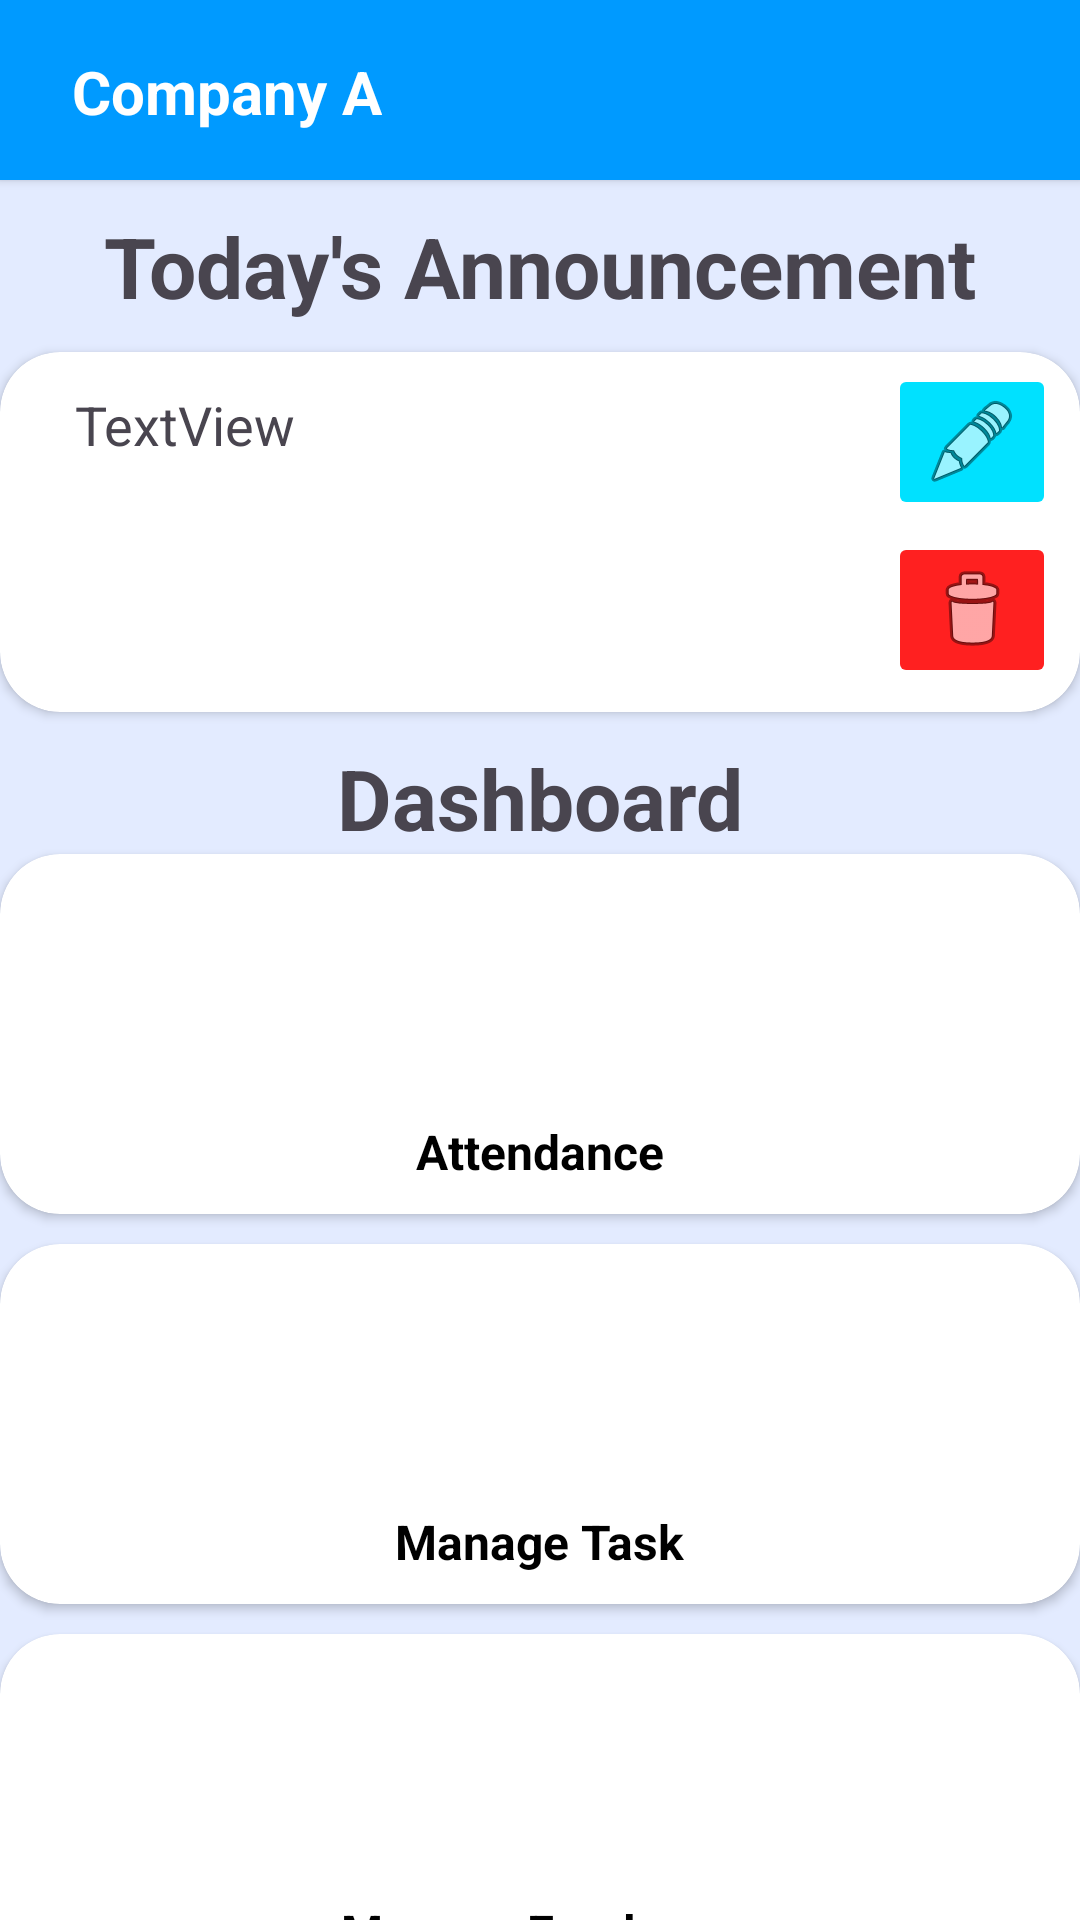

Write the Android layout XML for this screen, with the resource values it uses.
<!-- AndroidManifest.xml: application theme Theme.Code -->
<!-- res/layout/fragment_company_dashboard.xml -->
<?xml version="1.0" encoding="utf-8"?>
<FrameLayout xmlns:android="http://schemas.android.com/apk/res/android"
    xmlns:app="http://schemas.android.com/apk/res-auto"
    xmlns:tools="http://schemas.android.com/tools"
    android:layout_width="match_parent"
    android:layout_height="match_parent"
    tools:context=".CompanyDashboard.CompanyDashboardFragment">

    <androidx.constraintlayout.widget.ConstraintLayout
        android:layout_width="match_parent"
        android:layout_height="match_parent"
        android:background="#E3EBFF">

        <androidx.cardview.widget.CardView
            android:id="@+id/cardView4"
            android:layout_width="0dp"
            android:layout_height="60dp"
            android:backgroundTint="#009AFF"
            app:cardCornerRadius="0dp"
            app:layout_constraintEnd_toEndOf="parent"
            app:layout_constraintStart_toStartOf="parent"
            app:layout_constraintTop_toTopOf="parent">

            <androidx.constraintlayout.widget.ConstraintLayout
                android:layout_width="match_parent"
                android:layout_height="match_parent">

                <TextView
                    android:id="@+id/tv_company_companyDashboard"
                    android:layout_width="wrap_content"
                    android:layout_height="wrap_content"
                    android:layout_marginStart="24dp"
                    android:text="Company A"
                    android:textColor="#FFFFFF"
                    android:textSize="20sp"
                    android:textStyle="bold"
                    app:layout_constraintBottom_toBottomOf="parent"
                    app:layout_constraintStart_toStartOf="parent"
                    app:layout_constraintTop_toTopOf="parent"
                    app:layout_constraintVertical_bias="0.515" />
            </androidx.constraintlayout.widget.ConstraintLayout>
        </androidx.cardview.widget.CardView>

        <androidx.cardview.widget.CardView
            android:id="@+id/card_attendance"
            android:layout_width="360dp"
            android:layout_height="120dp"
            app:cardCornerRadius="20dp"
            app:layout_constraintEnd_toEndOf="parent"
            app:layout_constraintStart_toStartOf="parent"
            app:layout_constraintTop_toBottomOf="@+id/textView10">

            <androidx.constraintlayout.widget.ConstraintLayout
                android:layout_width="match_parent"
                android:layout_height="match_parent">

                <TextView
                    android:id="@+id/textView11"
                    android:layout_width="wrap_content"
                    android:layout_height="wrap_content"
                    android:layout_marginBottom="10dp"
                    android:text="Attendance"
                    android:textColor="#000000"
                    android:textSize="16sp"
                    android:textStyle="bold"
                    app:layout_constraintBottom_toBottomOf="parent"
                    app:layout_constraintEnd_toEndOf="parent"
                    app:layout_constraintStart_toStartOf="parent" />
            </androidx.constraintlayout.widget.ConstraintLayout>
        </androidx.cardview.widget.CardView>

        <androidx.cardview.widget.CardView
            android:id="@+id/card_task"
            android:layout_width="360dp"
            android:layout_height="120dp"
            android:layout_marginTop="10dp"
            app:cardCornerRadius="20dp"
            app:layout_constraintEnd_toEndOf="parent"
            app:layout_constraintStart_toStartOf="parent"
            app:layout_constraintTop_toBottomOf="@+id/card_attendance">

            <androidx.constraintlayout.widget.ConstraintLayout
                android:layout_width="match_parent"
                android:layout_height="match_parent">

                <TextView
                    android:id="@+id/textView12"
                    android:layout_width="wrap_content"
                    android:layout_height="wrap_content"
                    android:layout_marginBottom="10dp"
                    android:text="Manage Task"
                    android:textColor="#000000"
                    android:textSize="16sp"
                    android:textStyle="bold"
                    app:layout_constraintBottom_toBottomOf="parent"
                    app:layout_constraintEnd_toEndOf="parent"
                    app:layout_constraintStart_toStartOf="parent" />
            </androidx.constraintlayout.widget.ConstraintLayout>
        </androidx.cardview.widget.CardView>

        <androidx.cardview.widget.CardView
            android:id="@+id/card_employee"
            android:layout_width="360dp"
            android:layout_height="120dp"
            android:layout_marginTop="10dp"
            app:cardCornerRadius="20dp"
            app:layout_constraintEnd_toEndOf="parent"
            app:layout_constraintStart_toStartOf="parent"
            app:layout_constraintTop_toBottomOf="@+id/card_task">

            <androidx.constraintlayout.widget.ConstraintLayout
                android:layout_width="match_parent"
                android:layout_height="match_parent">

                <TextView
                    android:id="@+id/textView13"
                    android:layout_width="wrap_content"
                    android:layout_height="wrap_content"
                    android:layout_marginBottom="10dp"
                    android:text="Manage Employee"
                    android:textColor="#000000"
                    android:textSize="16sp"
                    android:textStyle="bold"
                    app:layout_constraintBottom_toBottomOf="parent"
                    app:layout_constraintEnd_toEndOf="parent"
                    app:layout_constraintStart_toStartOf="parent" />
            </androidx.constraintlayout.widget.ConstraintLayout>
        </androidx.cardview.widget.CardView>

        <androidx.cardview.widget.CardView
            android:id="@+id/card_announcement"
            android:layout_width="360dp"
            android:layout_height="120dp"
            android:layout_marginStart="20dp"
            android:layout_marginTop="10dp"
            android:layout_marginEnd="20dp"
            app:cardCornerRadius="20dp"
            app:layout_constraintEnd_toEndOf="parent"
            app:layout_constraintHorizontal_bias="0.515"
            app:layout_constraintStart_toStartOf="parent"
            app:layout_constraintTop_toBottomOf="@+id/textView9">

            <androidx.constraintlayout.widget.ConstraintLayout
                android:layout_width="match_parent"
                android:layout_height="match_parent">

                <ImageButton
                    android:id="@+id/btnEdit"
                    android:layout_width="wrap_content"
                    android:layout_height="wrap_content"
                    android:layout_marginStart="296dp"
                    android:layout_marginTop="4dp"
                    android:backgroundTint="#00E1FF"
                    android:src="@android:drawable/ic_menu_edit"
                    app:layout_constraintStart_toStartOf="parent"
                    app:layout_constraintTop_toTopOf="parent" />

                <EditText
                    android:id="@+id/etAnnouncement"
                    android:layout_width="270dp"
                    android:layout_height="110dp"
                    android:backgroundTint="#FFFFFF"
                    android:ems="10"
                    android:gravity="start|top"
                    android:inputType="textMultiLine"
                    android:padding="8dp"
                    android:visibility="visible"
                    app:layout_constraintBottom_toBottomOf="parent"
                    app:layout_constraintEnd_toEndOf="parent"
                    app:layout_constraintHorizontal_bias="0.19"
                    app:layout_constraintStart_toStartOf="parent"
                    app:layout_constraintTop_toTopOf="parent" />

                <TextView
                    android:id="@+id/tvAnnouncement"
                    android:layout_width="270dp"
                    android:layout_height="110dp"
                    android:padding="8dp"
                    android:text="TextView"
                    android:textSize="18sp"
                    app:layout_constraintBottom_toBottomOf="parent"
                    app:layout_constraintEnd_toEndOf="parent"
                    app:layout_constraintHorizontal_bias="0.188"
                    app:layout_constraintStart_toStartOf="parent"
                    app:layout_constraintTop_toTopOf="parent"
                    app:layout_constraintVertical_bias="0.4" />

                <ImageButton
                    android:id="@+id/btnCencel"
                    android:layout_width="wrap_content"
                    android:layout_height="wrap_content"
                    android:layout_marginStart="296dp"
                    android:layout_marginTop="60dp"
                    android:backgroundTint="#FF2020"
                    android:src="@android:drawable/ic_menu_delete"
                    app:layout_constraintStart_toStartOf="parent"
                    app:layout_constraintTop_toTopOf="parent" />

            </androidx.constraintlayout.widget.ConstraintLayout>

        </androidx.cardview.widget.CardView>

        <TextView
            android:id="@+id/textView9"
            android:layout_width="wrap_content"
            android:layout_height="wrap_content"
            android:layout_marginTop="10dp"
            android:text="Today's Announcement"
            android:textSize="28sp"
            android:textStyle="bold"
            app:layout_constraintEnd_toEndOf="parent"
            app:layout_constraintStart_toStartOf="parent"
            app:layout_constraintTop_toBottomOf="@+id/cardView4" />

        <TextView
            android:id="@+id/textView10"
            android:layout_width="wrap_content"
            android:layout_height="wrap_content"
            android:layout_marginTop="10dp"
            android:text="Dashboard"
            android:textSize="28sp"
            android:textStyle="bold"
            app:layout_constraintEnd_toEndOf="parent"
            app:layout_constraintStart_toStartOf="parent"
            app:layout_constraintTop_toBottomOf="@+id/card_announcement" />

        <Button
            android:id="@+id/btn_back_main_menu"
            android:layout_width="320dp"
            android:layout_height="wrap_content"
            android:layout_marginTop="10dp"
            android:backgroundTint="#FFD500"
            android:padding="1dp"
            android:text="Back to Main Menu"
            android:textColor="#000000"
            android:textSize="16sp"
            android:textStyle="bold"
            app:layout_constraintEnd_toEndOf="parent"
            app:layout_constraintHorizontal_bias="0.493"
            app:layout_constraintStart_toStartOf="parent"
            app:layout_constraintTop_toBottomOf="@+id/card_employee" />
    </androidx.constraintlayout.widget.ConstraintLayout>
</FrameLayout>
<!-- resources referenced by this layout -->
<resources>
  <style name="Theme.Code" parent="Base.Theme.Code" />
  <style name="Base.Theme.Code" parent="Theme.Material3.DayNight.NoActionBar">
  
          
           <item name="colorPrimary">@color/design_default_color_secondary</item>
      </style>
</resources>
